Run: headless pygame with SDL's dummy video driver; simulated clock (each Clock.tick advances the game by its frame time, no real sleeping); random seed 0; keys injected as events and as key.get_pressed() state; no mouse input.
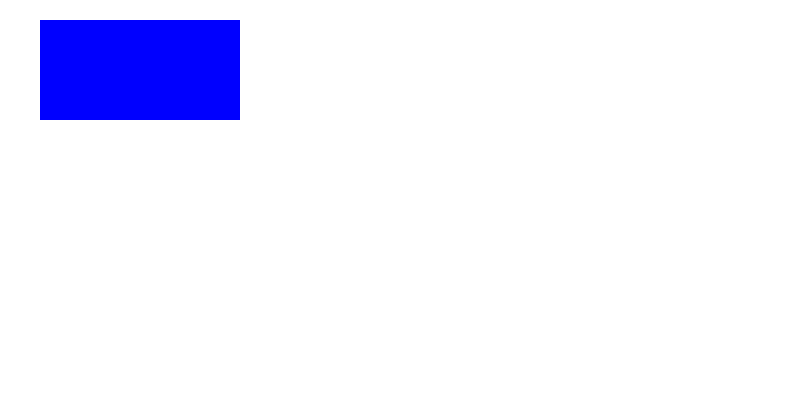
Frame 1 of 4 · flips 1–60 · no input
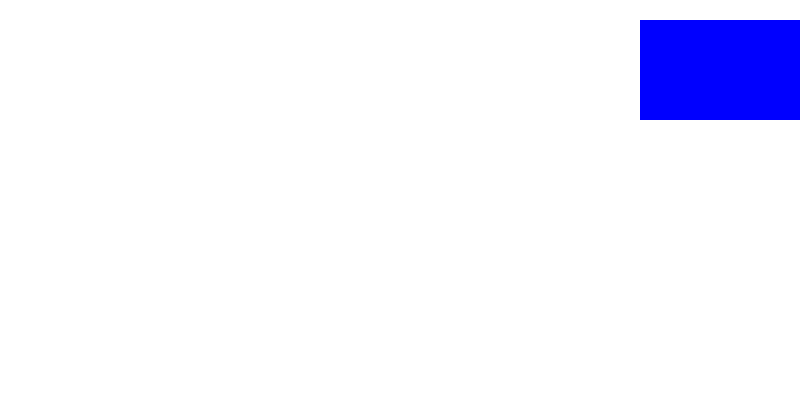
Frame 2 of 4 · flips 61–180 · tapped SPACE, RETURN · held RIGHT (→), D
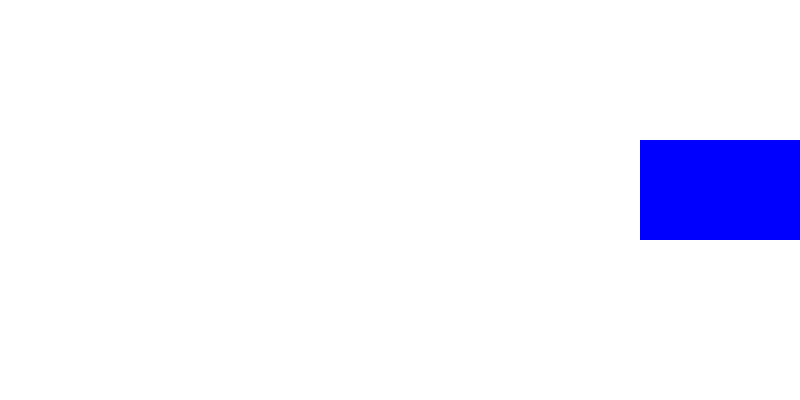
Frame 3 of 4 · flips 181–300 · held DOWN (↓), S
Frame 4 of 4 · flips 301–420 · held LEFT (←), A, UP (↑), W · screen unchanged from frame 3, image omitted

The pygame program that drew these frames:

import pygame

pygame.init()
LARGEUR, HAUTEUR = 800, 400
fenetre = pygame.display.set_mode((LARGEUR, HAUTEUR))
pygame.display.set_caption("Mon jeu PyGame")

FPS = 60

rect = pygame.Rect(40,20,200,100)

def dessiner():
    fenetre.fill('white')
    pygame.draw.rect(fenetre, 'blue', rect)
    pygame.display.update()

executer = True
clock = pygame.time.Clock()
while executer:
    for event in pygame.event.get():
        if event.type == pygame.QUIT:
            executer = False
        if event.type == pygame.KEYDOWN:
            if event.key == pygame.K_c:
                rect.center = (LARGEUR/2, HAUTEUR/2)            
    
    touches = pygame.key.get_pressed()
    if touches[pygame.K_d]:
        rect.x += 5
    if touches[pygame.K_q]:
        rect.x -= 5
    if touches[pygame.K_z]:
        rect.y -= 1
    if touches[pygame.K_s]:
        rect.y += 1
    dessiner()
    clock.tick(FPS)

pygame.quit()
